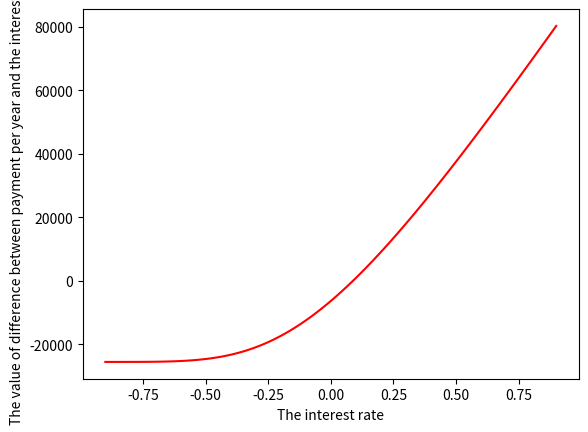
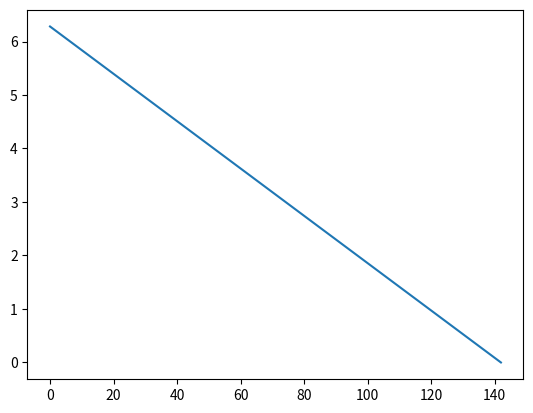
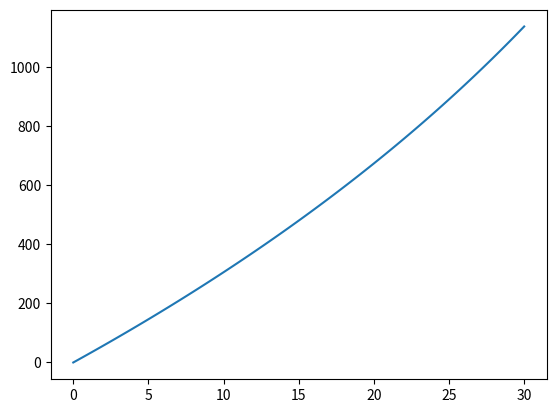
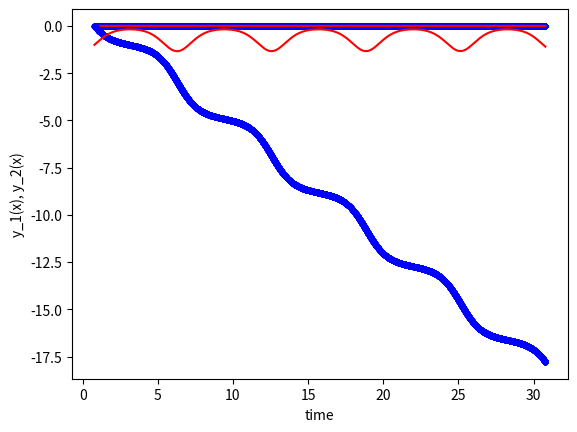
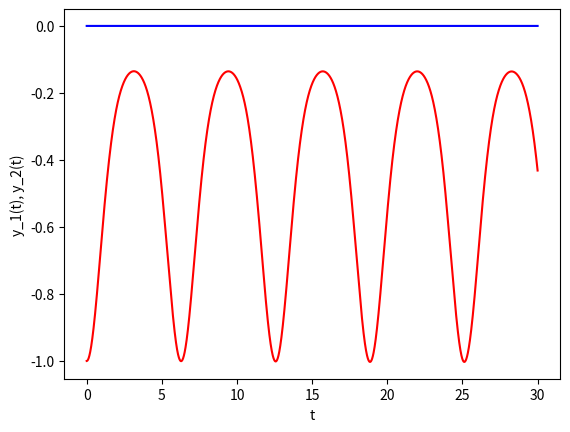
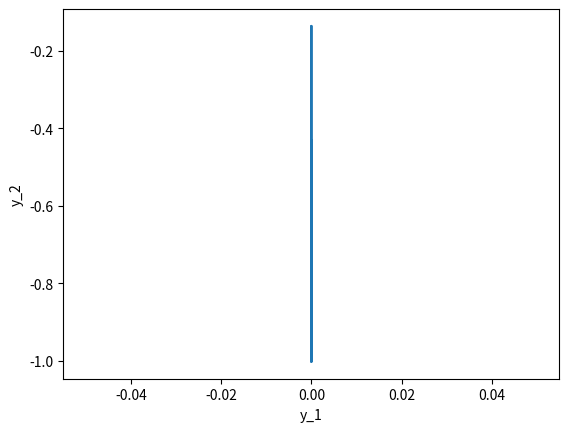
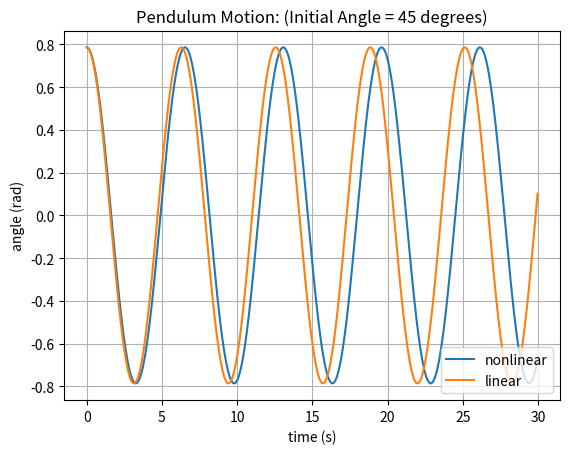
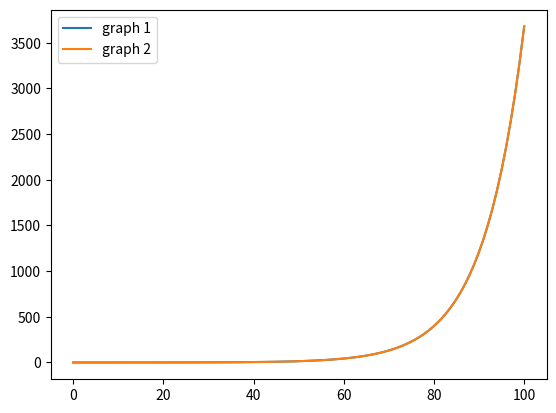

Generate these figures, in order, with matplotlib:
# -*- coding: utf-8 -*-
"""
Created on Tue Dec 14 12:35:14 2021

@author: Oliver
"""
#%% IMPORTING VARIABLES

import matplotlib.pyplot as plt
import math
import numpy as np
import sympy as sp
import timeit

#%% QUESTION 3

current_value_P = 115000
payment_per_year_A = 25500
no_years_n = 6
x = sp.Symbol('x')
y = sp.Function('y')(x)
y = current_value_P*(x*(1+x)**no_years_n)/((1+x)**no_years_n - 1) -payment_per_year_A
dy = sp.diff(y)
print(dy)
z = np.linspace(-0.9,0.9,100)
g = current_value_P*(z*(1+z)**no_years_n)/((1+z)**no_years_n - 1) -payment_per_year_A
plt.ylabel('The value of difference between payment per year and the interest rate')
plt.xlabel('The interest rate')
plt.plot(z,g,'r')
plt.show()

def newton(f,Df,x0,epsilon,max_iter):
    '''Approximate solution of f(x)=0 by Newton's method.

    Parameters
    ----------
    f : function
        Function for which we are searching for a solution f(x)=0.
    Df : function
        Derivative of f(x).
    x0 : number
        Initial guess for a solution f(x)=0.
    epsilon : number
        Stopping criteria is abs(f(x)) < epsilon.
    max_iter : integer
        Maximum number of iterations of Newton's method.

    Returns
    -------
    xn : number
        Implement Newton's method: compute the linear approximation
        of f(x) at xn and find x intercept by the formula
            x = xn - f(xn)/Df(xn)
        Continue until abs(f(xn)) < epsilon and return xn.
        If Df(xn) == 0, return None. If the number of iterations
        exceeds max_iter, then return None.

    Examples
    --------
    >>> f = lambda x: x**2 - x - 1
    >>> Df = lambda x: 2*x - 1
    >>> newton(f,Df,1,1e-8,10)
    Found solution after 5 iterations.
    1.618033988749989
    '''
    xn = x0
    for n in range(0,max_iter):
        fxn = f(xn)
        if abs(fxn) < epsilon:
            print('Found solution after',n,'iterations.')
            return xn
        Dfxn = Df(xn)
        if Dfxn == 0:
            print('Zero derivative. No solution found.')
            return None
        xn = xn - fxn/Dfxn
    print('Exceeded maximum iterations. No solution found.')
    return None

f = lambda x: current_value_P*(x*(1+x)**no_years_n)/((1+x)**no_years_n - 1) -payment_per_year_A
df= lambda x: -690000*x*(x + 1)**11/((x + 1)**6 - 1)**2 + 690000*x*(x + 1)**5/((x + 1)**6 - 1) + 115000*(x + 1)**6/((x + 1)**6 - 1)
x0=10
epsilon=0.000001
max_iter=100
solution = newton(f,df,x0,epsilon,max_iter)
print(f'The interest rate is : {solution*100}%')
print(f'proof that it works by plugging the value into the function to make it equal to zero: {f(0.08822160280603923)}')

"""FOR THIS PROGRAM, WE USED NEWTONS METHOD FOR CALCULATING THE ZERO OF THE FUNCTION. INITIALLY THE FUNCTION HAD
TO BE TRANSFORMED TO BE EQUAL TO ZERO, BY USING NEWTON, WE CAN QUICKLY AND EFFICIENTLY FIND THE ZERO OF THE FUNCTION
THERE ARE DRAWBACKS TO THIS METHOD AS IT INVOLVES TAKING THE DERIVATIVE OF THE FUNCTIONS HOWEVERE WE USED SYMPY FOR 
THAT IN ORDER TO MAKE LIFE EASIER ONCE WE FOUND THE ZERO, WE PLUGGED IN THE VALUE INTO THE FUNCTION AGAIN TO SEE IF 
IT EQUALS TO ZERO AND FOUND THAT IT IS CLOSE ENOUGH"""

#%% QUESTION 5

t_init = 0

def model3(t):
    g = 9.81
    h = 1
    s = 1
    r = 1
    a = 0.01
    A = 3.14159*(r)**2
    Q = a*math.sqrt(2*g*h)
    Volume = 3.14159*r**2*h
    Volume2 = 3.14159*h*(r**2+h*s)
    dVdt = Volume2 - Q*t
    return dVdt
error = 0.1

t = np.linspace(0,142,1000)
new_volume = []
for i in t:
    new_volume.append(model3(i))
    if -error<= model3(i) <= error:
        print(f'the time at which the volume reaches zero: {i}')

plt.plot(t,new_volume)
plt.show()

""" FOR THIS PROGRAM WE FIRST HAD TO CHECK WHAT THE INITIAL TIME OF DRAINAGE IS FOR JUST THE CYLINDER
WHICH WAS FOUND TO BE AROUND 72 SECONDS, SO WE HAD TO FIND A SLOPE FOR WHICH THE TIME BECOMES 142 SECONDS, BY INITIAL TESTING AND 
SUBSTITUTING 1 FOR S WE FOUND THAT THE VALUE IS 142, THUS THE ANSWER IS THAT S = 1"""
#%% QUESTION 4

u = 1.8*10**3
m_0 = 160*10**3
q = 2.5*10**3
t = np.linspace(0,30,100)
def velocity(t):
    return u*math.log(abs(m_0/(m_0-q*t)))

velocity_values = []

for i in t:
    velocity_values.append(velocity(i))
    
plt.plot(t,velocity_values)
plt.show()

def calculate_dx (a, b, n):
	return (b-a)/float(n)

def rect_rule (f, a, b, n):
	total = 0.0
	dx = calculate_dx(a, b, n)
	for k in range (0, n):
        	total = total + f((a + (k*dx)))
	return dx*total

print(f'value of integral {rect_rule(velocity, 0, 30, 1000)}')

""" THE RECTANGULAR RULE IS PRETTY ACCURATE WITH A LARGE NUMBER OF RECTANGLES AND CAN BE A REALLY GOOD APPROXIMATION 
OF THE INTEGRAL OF A CERTAIN FUNCTION, THERE ARE BETTER WAYS OF DOING THIS EXCERCISE HOWEVER THIS SEEMED THE FASTEST GIVEN THE 
EXAMINATION CIRCUMSTANCES, THE CODE DIVIDES THE UPPER AND LOWER BOUND INTO N RECTANGLES, IT THEN CALCULATES THE AREA OF
THOSE RECTANGLES SEPERATELY AND ADDS THEM TOGETHER. THIS IS OF COURSE THEORETICAL, THE RECTANGULAR RULE HAS AN ERROR WHICH 
BECOMES ZERO AS THE NUMBER OF RECTANGLES APPROACHES INFINITY"""

#%% QUESTION 2

def model2(x,y_1,y_2):
    f_1 = y_2
    f_2 = -y_2*x
    return [f_1,f_2]

def model(x,y_1,y_2):
    f_1 = y_2
    f_2 = -y_2*math.sin(x)
    return [f_1 , f_2]
# ------------------------------------------------------
omega = 0
g = 9.81
l = 9.81
# ------------------------------------------------------
# initial conditions
x0 = 3.14159/4
y0_1 = omega
y0_2 = -g/l
# total solution interval
x_final = 30
# step size
h = 0.001
# ------------------------------------------------------


# ------------------------------------------------------
# Euler method

# number of steps
n_step = math.ceil(x_final/h)

# Definition of arrays to store the solution
y_1_eul = np.zeros(n_step+1)
y_2_eul = np.zeros(n_step+1)
x_eul = np.zeros(n_step+1)

# Definition 2 of arrays to store the solution
y_1_eul2 = np.zeros(n_step+1)
y_2_eul2 = np.zeros(n_step+1)
x_eul2 = np.zeros(n_step+1)

# Initialize first element of solution arrays 
# with initial condition
y_1_eul[0] = y0_1
y_2_eul[0] = y0_2
x_eul[0]   = x0 

# Populate the x array
for i in range(n_step):
    x_eul[i+1]  = x_eul[i]  + h
    if i == 10:
        print(f'At 10:{x_eul[i+1] }')
    if i == 20:
        print(f'At 20: {x_eul[i+1] }')
    if i == 30:
        print(f'At 30: {x_eul[i+1]}')

# Apply Euler method n_step times
for i in range(n_step):
    # compute the slope using the differential equation
    [slope_1 , slope_2] = model(x_eul[i],y_1_eul[i],y_2_eul[i]) 
    # use the Euler method
    y_1_eul[i+1] = y_1_eul[i] + h * slope_1
    y_2_eul[i+1] = y_2_eul[i] + h * slope_2
    if i == 10:
        print(f'At 10:{y_1_eul[i+1],y_2_eul[i+1]}')
    if i == 20:
        print(f'At 20: {y_1_eul[i+1],y_2_eul[i+1]}')
    if i == 30:
        print(f'At 30: {y_1_eul[i+1],y_2_eul[i+1]}')
    # print(y_1_eul[i],y_2_eul[i])

# Apply Euler method n_step times
for i in range(n_step):
    # compute the slope using the differential equation
    [slope_1 , slope_2] = model2(x_eul2[i],y_1_eul2[i],y_2_eul2[i]) 
    # use the Euler method
    y_1_eul2[i+1] = y_1_eul2[i] + h * slope_1
    y_2_eul2[i+1] = y_2_eul2[i] + h * slope_2
    if i == 10:
        print(f'At 10:{y_1_eul2[i+1],y_2_eul2[i+1]}')
    if i == 20:
        print(f'At 20: {y_1_eul2[i+1],y_2_eul2[i+1]}')
    if i == 30:
        print(f'At 30: {y_1_eul2[i+1],y_2_eul2[i+1]}')
    # print(y_1_eul[i],y_2_eul[i])

# ------------------------------------------------------
# plot results
plt.plot(x_eul, y_1_eul2 , 'b.-',x_eul, y_2_eul2 , 'r-')
plt.plot(x_eul, y_1_eul , 'b.-',x_eul, y_2_eul , 'r-')
plt.xlabel('time')
plt.ylabel('y_1(x), y_2(x)')
plt.show()

#%% QUESTION 2 OPTION 2
from scipy.integrate import solve_ivp
# ------------------------------------------------------
# functions that returns dy/dx
# i.e. the equation we want to solve:
def model(x,y):
    #rho = 10.0
    y_1 = y[0]
    y_2 = y[1]
    f_1 = y_1
    f_2 = -y_2*math.sin(x)
    return [f_1 , f_2]
# ------------------------------------------------------
# initial conditions
omega = 0
g = 9.81
l = 9.81
# ------------------------------------------------------
# initial conditions
x0 = 3.14159/4
y0_1 = omega
y0_2 = -g/l

# total solution interval
t_final = 30
# step size
# not needed here. The solver solve_ivp
# will take care of finding the appropriate step
# ------------------------------------------------------
# Apply solve_ivp method
t_eval = np.linspace(0, t_final, num=5000)
y = solve_ivp(model, [0 , t_final] ,
[y0_1 , y0_2],t_eval=t_eval)

plt.figure(1)
plt.plot(y.t,y.y[0,:] , 'b-',y.t,y.y[1,:], 'r-')
plt.xlabel('t')
plt.ylabel('y_1(t), y_2(t)')
# ------------------------------------------------------
# ------------------------------------------------------
# plot results
plt.figure(2)
plt.plot(y.y[0,:] ,y.y[1,:],'-')
plt.xlabel('y_1')
plt.ylabel('y_2')
# ------------------------------------------------------
# ------------------------------------------------------
# plot results
# ------------------------------------------------------
# ------------------------------------------------------
plt.show()

#%% QUESTION 2 OPTION 3
import numpy as np
from numpy import sin, cos
from scipy.integrate import odeint
from matplotlib import pyplot as plt
# define the equations
def equations(y0, t):
    theta, x = y0
    f = [x, -(g/l) * sin(theta)]
    return f
def plot_results(time, theta1, theta2):
    plt.plot(time, theta1[:,0])
    plt.plot(time, theta2)
    s = '(Initial Angle = ' + str(initial_angle) + ' degrees)'
    plt.title('Pendulum Motion: ' + s)
    plt.xlabel('time (s)')
    plt.ylabel('angle (rad)')
    plt.grid(True)
    plt.legend(['nonlinear', 'linear'], loc='lower right')
    plt.show()
# parameters
g = 9.81
l = 9.81
time = np.arange(0, 30, 0.025)
# initial conditions
initial_angle = 45
theta0 = np.radians(initial_angle)
x0 = np.radians(0.0)
# find the solution to the nonlinear problem
theta1 = odeint(equations, [theta0, x0], time)
# find the solution to the linear problem
w = np.sqrt(g/l)
theta2 = [theta0 * cos(w*t) for t in time]
# plot the results
plot_results(time, theta1, theta2)

#%% QUESTION 1
TA = 90
x = 50
y = 15
y0 = 5
w = 10

y = sp.Function('y')
x = sp.Symbol('x')
diff_equation = sp.Function('diff_equation')

y = TA/w*1/2*(2.7159**(w/TA*x)+2.7159**(-w/TA*x))+y0-TA/w

dy = sp.diff(y)
ddy = sp.diff(dy)

print(f'derivative {dy}')
print(f'derivative2 {ddy}')

diff_equation = w/TA*(1+( 0.499561695083684*2.7159**(0.111111111111111*x) - 0.499561695083684*2.7159**(-0.111111111111111*x))**2)**(1/2)

x_values = np.linspace(0,100,100)
ddy_values = []
b = ddy.evalf(subs = {x:10})
g = diff_equation.evalf(subs = {x:10})
diff_equation_values = []
for i in x_values:
    ddy_values.append(diff_equation.evalf(subs = {x:i}))
    diff_equation_values.append(diff_equation.evalf(subs = {x:i}))


plt.plot(x_values,ddy_values, label = 'graph 1')
plt.plot(x_values,diff_equation_values, label = 'graph 2')
plt.legend()
plt.show()

print(f'BY INDUCTIVE REASONING close enough: (difference) {g-b}')

"""IN ORDER TO PROVE THAT THE DIFFERENTIAL EQUATION IS EQUAL TO THE EQUATION, I TOOK THE SECOND DERIVATIVE OF THE EQUATION
AND CHECKED WHETHER IT EQUALS THE SAME AS THE DIFFERENTIAL EQUATION AFTER PLUGGING THE DERIVATIVE OF THE EQUATION INTO THE
DIFFERENTIAL EQUATION. FOR A RANDOM VALUE IT WAS CLOSE ENOUGH WITH A DIFFERENCE OF 0.02% BY INDUCTIVE REASONING ONE COULD 
SAY THAT IT IS THE SAME IF WE CHECKED FOR A RANDOM VALUE, HOWEVER IN ORDER TO FULLY VISUALLY PROVE THAT IT WORKS, I PLOTTED IT"""
